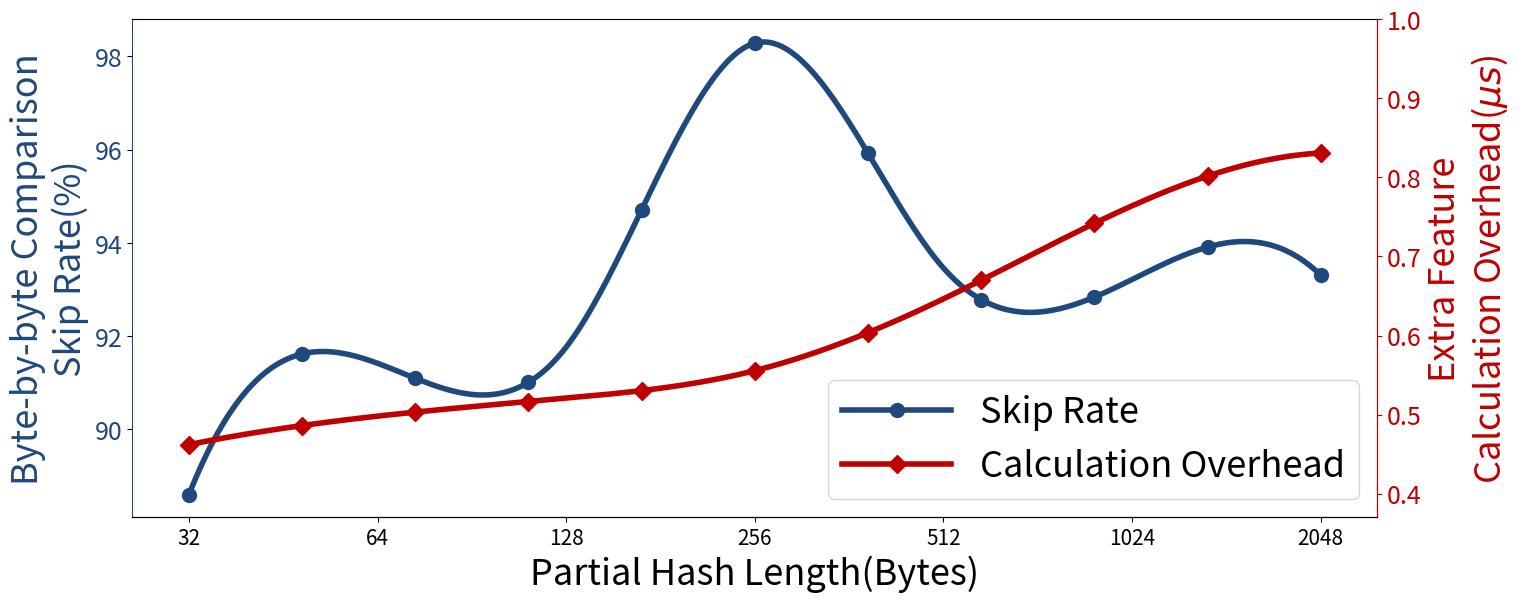

This figure's Python source:
from mpl_toolkits.axisartist.parasite_axes import HostAxes, ParasiteAxes
import matplotlib.pyplot as plt
import numpy as np
from scipy.interpolate import make_interp_spline

color1 = '#1f497d'
color2 = '#C00000'

# xPosition = [-40, 32, 128, 256, 512, 1024, 2046]
# xPosition = [24, 64, 128, 256, 512, 1024, 2046]
xPosition = [0, 1, 2, 3, 4, 5, 6]
# xtickArr = ['5','6','7','8','9','10','11']
xtickArr = ['32','64','128','256','512','1024','2048']
xtickReal = [32,64,128,256,512,1024,2048]
partialRateArr = [88.5968, 91.4175, 91.7633, 98.2856, 93.4616, 93.2143, 93.3089]
calcOverheadArr = [0.462007, 0.498028, 0.520771, 0.555602, 0.646362, 0.764094, 0.830889]
skipedCmpArr = [0.738756, 0.793132, 0.793198, 0.813813, 0.878168, 0.701435, 0.731554]

T = np.array(xPosition)
xnew = np.linspace(T.min(),T.max(),301)

partialRateArr_smooth = make_interp_spline(T,partialRateArr)(xnew)
calcOverheadArr_smooth = make_interp_spline(T,calcOverheadArr)(xnew)

fig = plt.figure(figsize=(15,6)) #定义figure，（1）中的1是什么

axRate = fig.add_subplot(111)
axOverhead=axRate.twinx()

plot1 = axRate.plot(xnew, partialRateArr_smooth, label="Skip Rate", color=color1, linewidth=4, marker='o', markersize=10, markevery=30)
plot2 = axOverhead.plot(xnew, calcOverheadArr_smooth, label="Calculation Overhead", color=color2, linewidth=4, marker='D', markersize=9, markevery=30)

axRate.set_xticks(xPosition)
axRate.spines['left'].set_color(color1)
# axRate.spines['top'].set_color('none')
for tl in axRate.get_yticklabels():
    tl.set_color(color1)
    tl.set_fontsize(18)
axRate.set_xticklabels(xtickArr, fontsize=18, rotation=0)
axRate.set_ylabel('Byte-by-byte Comparison\nSkip Rate(%)', fontsize=26, color=color1)
axRate.set_xlabel('Partial Hash Length(Bytes)', fontsize=26)
for tl in axRate.get_xticklabels():
    tl.set_fontsize(15)
# plt.text(0,0,'$2^{x}$', fontsize=14)

axOverhead.set_ylim(0.37,1)
axOverhead.spines['right'].set_color(color2)
axOverhead.spines['left'].set_color('none')
axOverhead.spines['top'].set_color('none')
for tl in axOverhead.get_yticklabels():
    tl.set_fontsize(18)
axOverhead.tick_params(axis='y', colors=color2)
axOverhead.set_ylabel('Extra Feature\nCalculation Overhead($\mu s$)', fontsize=26, color=color2)

plots = plot1+plot2
labs = [l.get_label() for l in plots]

axRate.legend(plots, labs, fontsize=26, handlelength=3)
# axOverhead.legend(fontsize=18)


# ax_rate.legend(fontsize=12)

# #轴名称，刻度值的颜色
# #ax_cof.axis['left'].label.set_color(ax_cof.get_color())
# ax_overhead.axis['right'].label.set_color('red')
# # ax_cmp.axis['right2'].label.set_color('green')
# # ax_cp.axis['right3'].label.set_color('pink')
# # ax_wear.axis['right4'].label.set_color('blue')

# ax_overhead.axis['right'].major_ticks.set_color('red')
# # ax_cmp.axis['right2'].major_ticks.set_color('green')
# # ax_cp.axis['right3'].major_ticks.set_color('pink')
# # ax_wear.axis['right4'].major_ticks.set_color('blue')

# ax_overhead.axis['right'].major_ticklabels.set_color('red')
# # ax_cmp.axis['right2'].major_ticklabels.set_color('green')
# # ax_cp.axis['right3'].major_ticklabels.set_color('pink')
# # ax_wear.axis['right4'].major_ticklabels.set_color('blue')

# ax_overhead.axis['right'].line.set_color('red')
# # ax_cmp.axis['right2'].line.set_color('green')
# # ax_cp.axis['right3'].line.set_color('pink')
# # ax_wear.axis['right4'].line.set_color('blue')


plt.subplots_adjust(left=0.08, right=0.91, top=0.95, bottom=0.12)

plt.savefig('partial_hash.pdf')
plt.show()